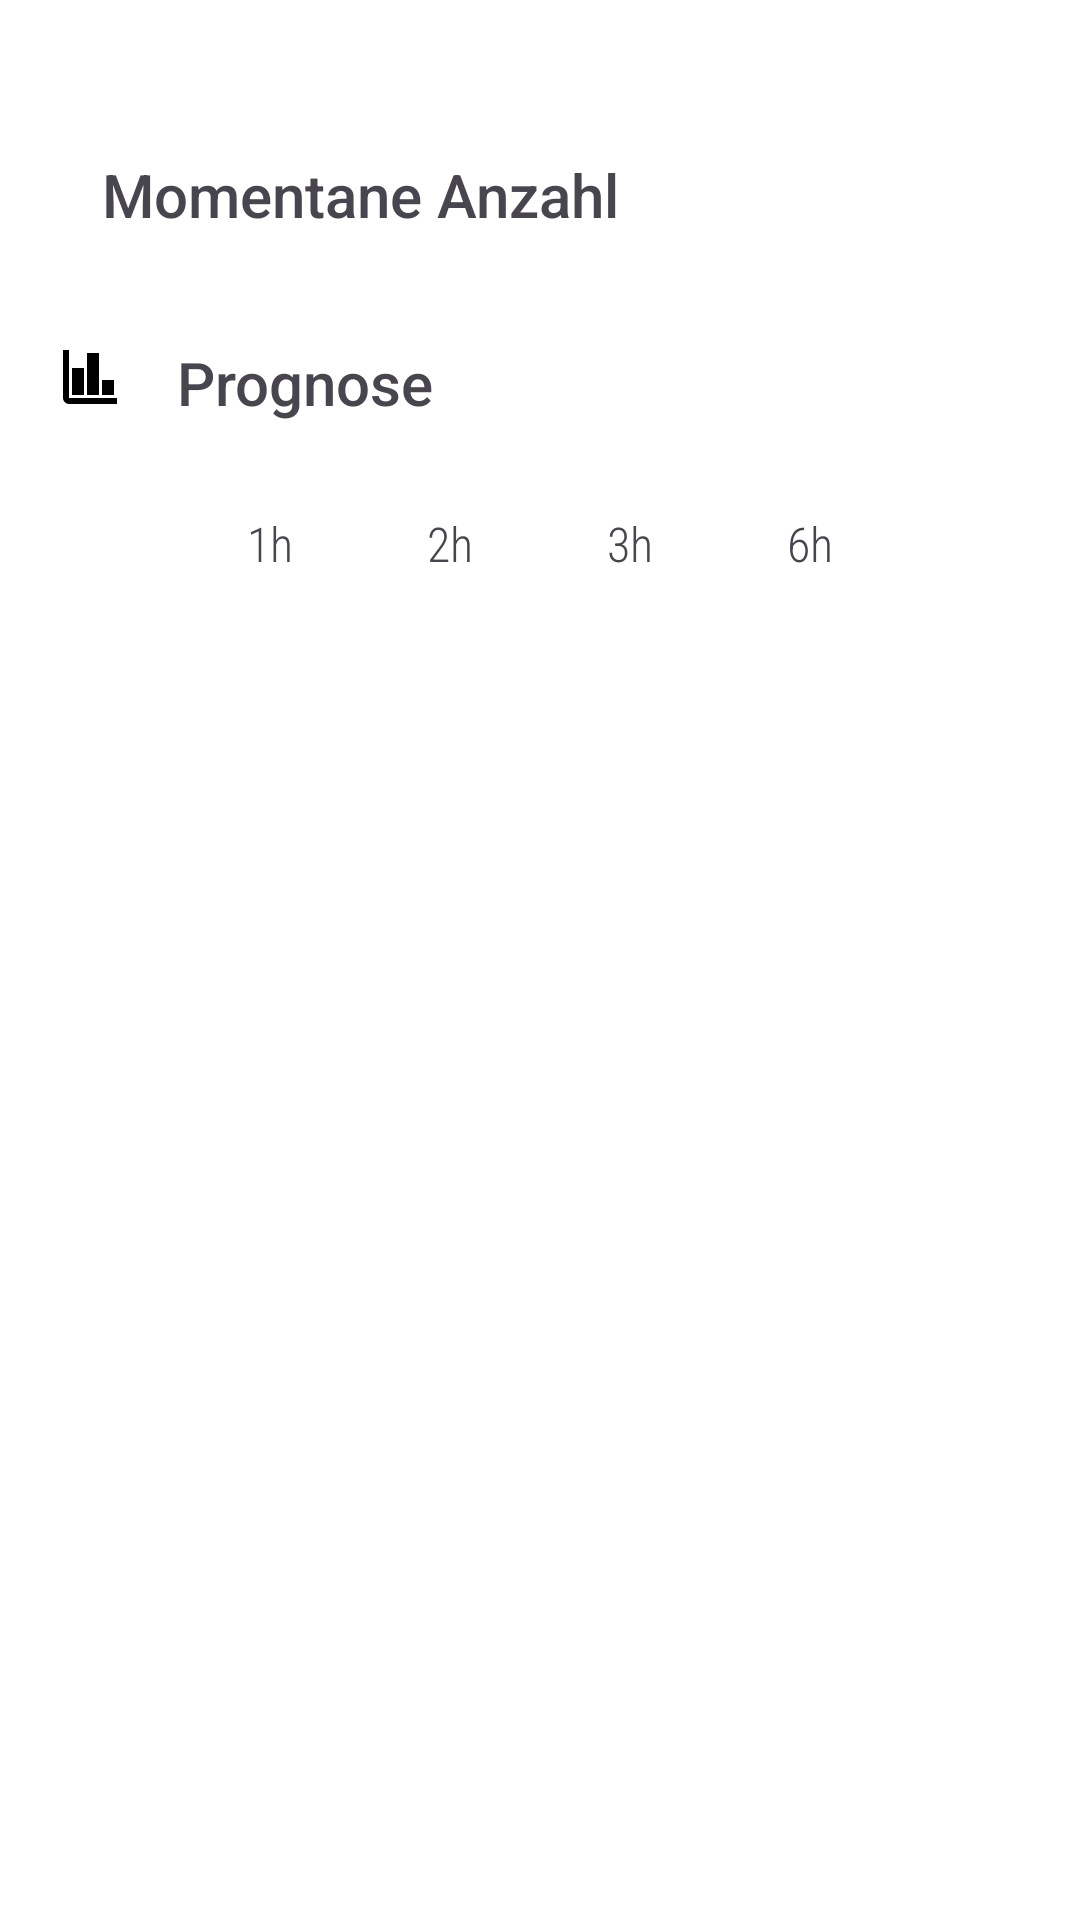

Android layout source for this screen:
<!-- AndroidManifest.xml: application theme Theme.BikeOutlook -->
<!-- res/layout/bottomsheet_layout.xml -->
<?xml version="1.0" encoding="utf-8"?>
<LinearLayout
    xmlns:android="http://schemas.android.com/apk/res/android"
    android:layout_width="match_parent"
    android:layout_height="match_parent"
    android:orientation="vertical"
    android:background="@drawable/dialog_bkg">


    <TextView
        android:layout_width="wrap_content"
        android:layout_height="wrap_content"
        android:text=""
        android:layout_gravity="center|top"
        android:textSize="25sp"
        android:id="@+id/stationTitle"
        android:fontFamily="sans-serif-condensed"/>

    <ImageView
        android:layout_width="wrap_content"
        android:layout_height="wrap_content"
        android:src="@drawable/m3_split_button_chevron_avd"
        android:layout_gravity="end"
        android:layout_marginTop="-26dp"
        android:scaleX="1.4"
        android:scaleY="1.4"
        android:id="@+id/cancelButton"/>

    <LinearLayout
        android:layout_width="match_parent"
        android:layout_height="wrap_content"
        android:orientation="horizontal"
        android:layout_marginTop="20dp">

        <ImageView
            android:layout_width="wrap_content"
            android:layout_height="wrap_content"
            android:padding="8dp"
            android:layout_marginTop="8dp"
            android:src="@drawable/outline_directions_bike_24"/>

        <TextView
            android:layout_width="wrap_content"
            android:layout_height="wrap_content"
            android:textAlignment="viewStart"
            android:text="@string/current_amount"
            android:textSize="20sp"
            android:fontFamily="sans-serif-medium"
            android:padding="8dp"/>

        <TextView
            android:layout_width="match_parent"
            android:layout_height="wrap_content"
            android:textAlignment="viewEnd"
            android:text=""
            android:textSize="25sp"
            android:padding="8dp"
            android:fontFamily="sans-serif-black"
            android:id="@+id/currentAmount"
            android:textColor="@color/accent"/>



    </LinearLayout>

    <LinearLayout
        android:layout_width="match_parent"
        android:layout_height="wrap_content"
        android:id="@+id/layoutDetails"
        android:orientation="horizontal"
        android:layout_marginTop="10dp">

        <ImageView
            android:layout_width="wrap_content"
            android:layout_height="wrap_content"
            android:padding="8dp"
            android:layout_marginTop="8dp"
            android:src="@drawable/outline_finance_24"/>

        <TextView
            android:layout_width="wrap_content"
            android:layout_height="wrap_content"
            android:text="@string/prognose"
            android:textSize="20sp"
            android:layout_marginTop="3dp"
            android:padding="9dp"
            android:fontFamily="sans-serif-medium"/>

        <TextView
            android:layout_width="match_parent"
            android:layout_height="wrap_content"
            android:textAlignment="viewEnd"
            android:text=""
            android:textSize="25sp"
            android:padding="8dp"
            android:fontFamily="sans-serif-black"
            android:textColor="@color/accent"
            android:id="@+id/trend"/>

    </LinearLayout>

    <TableLayout
        android:layout_width="wrap_content"
        android:layout_height="wrap_content"
        android:layout_gravity="center_horizontal"
        android:layout_marginTop="10dp"
        android:padding="13dp">

        <TableRow
            android:layout_width="match_parent"
            android:layout_height="wrap_content"
            android:orientation="horizontal">
            <TextView
                android:layout_width="wrap_content"
                android:layout_height="wrap_content"
                android:layout_gravity="center_horizontal"
                android:text="1h"
                android:textSize="16sp"
                android:fontFamily="sans-serif-condensed-light"/>
            <TextView
                android:layout_width="wrap_content"
                android:layout_height="wrap_content"
                android:layout_gravity="center_horizontal"
                android:text="2h"
                android:textSize="16sp"
                android:fontFamily="sans-serif-condensed-light"/>
            <TextView
                android:layout_width="wrap_content"
                android:layout_height="wrap_content"
                android:layout_gravity="center_horizontal"
                android:text="3h"
                android:textSize="16sp"
                android:fontFamily="sans-serif-condensed-light"/>
            <TextView
                android:layout_width="wrap_content"
                android:layout_height="wrap_content"
                android:layout_gravity="center_horizontal"
                android:text="6h"
                android:textSize="16sp"
                android:fontFamily="sans-serif-condensed-light"/>
        </TableRow>

        <TableRow
            android:layout_width="match_parent"
            android:layout_height="wrap_content">
            <ImageView
                android:layout_width="60dp"
                android:scaleX="100"/>
            <ImageView
                android:layout_width="60dp"
                android:scaleX="100"/>
            <ImageView
                android:layout_width="60dp"
                android:scaleX="100"/>
            <ImageView
                android:layout_width="60dp"
                android:scaleX="100"/>
        </TableRow>
        <TableRow
            android:layout_width="match_parent"
            android:layout_height="wrap_content"
            android:orientation="horizontal">

            <TextView
                android:layout_width="wrap_content"
                android:layout_height="wrap_content"
                android:layout_gravity="center_horizontal"
                android:text=""
                android:textSize="18sp"
                android:fontFamily="sans-serif-condensed-medium"
                android:id="@+id/trend_one"
                android:textColor="@color/accent"/>
            <TextView
                android:layout_width="wrap_content"
                android:layout_height="wrap_content"
                android:layout_gravity="center_horizontal"
                android:text=""
                android:textSize="18sp"
                android:fontFamily="sans-serif-condensed-medium"
                android:id="@+id/trend_two"
                android:textColor="@color/accent"/>
            <TextView
                android:layout_width="wrap_content"
                android:layout_height="wrap_content"
                android:layout_gravity="center_horizontal"
                android:text=""
                android:textSize="18sp"
                android:fontFamily="sans-serif-condensed-medium"
                android:id="@+id/trend_three"
                android:textColor="@color/accent"/>
            <TextView
                android:layout_width="wrap_content"
                android:layout_height="wrap_content"
                android:layout_gravity="center_horizontal"
                android:text=""
                android:textSize="18sp"
                android:fontFamily="sans-serif-condensed-medium"
                android:id="@+id/trendSix"
                android:textColor="@color/accent"/>
        </TableRow>

        <TableRow
            android:layout_width="match_parent"
            android:layout_height="wrap_content"
            android:orientation="horizontal">

            <TextView
                android:layout_width="wrap_content"
                android:layout_height="wrap_content"
                android:layout_gravity="center_horizontal"
                android:text=""
                android:textSize="16sp"
                android:fontFamily="sans-serif-condensed-light"
                android:id="@+id/percentage_one"/>
            <TextView
                android:layout_width="wrap_content"
                android:layout_height="wrap_content"
                android:layout_gravity="center_horizontal"
                android:text=""
                android:textSize="16sp"
                android:fontFamily="sans-serif-condensed-light"
                android:id="@+id/percentage_two"/>
            <TextView
                android:layout_width="wrap_content"
                android:layout_height="wrap_content"
                android:layout_gravity="center_horizontal"
                android:text=""
                android:textSize="16sp"
                android:fontFamily="sans-serif-condensed-light"
                android:id="@+id/percentage_three"/>
            <TextView
                android:layout_width="wrap_content"
                android:layout_height="wrap_content"
                android:layout_gravity="center_horizontal"
                android:text=""
                android:textSize="16sp"
                android:fontFamily="sans-serif-condensed-light"
                android:id="@+id/percentage_six"/>
        </TableRow>

    </TableLayout>


</LinearLayout>
<!-- resources referenced by this layout -->
<resources>
  <color name="accent">#456788</color>
  <!-- drawable dialog_bkg (drawable) -->
  <?xml version="1.0" encoding="utf-8"?>
  <shape xmlns:android="http://schemas.android.com/apk/res/android">
  
      <solid
          android:color="@color/white"/>
      <corners
          android:topLeftRadius="30dp"
          android:topRightRadius="30dp"/>
      <padding
          android:left="10dp"
          android:right="10dp"
          android:top="10dp"
          android:bottom="10dp"/>
      <stroke
          android:width="2dp"
          android:color="@color/white" />
  
  </shape>
  <!-- drawable outline_finance_24 (drawable) -->
  <vector xmlns:android="http://schemas.android.com/apk/res/android" android:height="24dp" android:tint="#000000" android:viewportHeight="960" android:viewportWidth="960" android:width="24dp">
        
      <path android:fillColor="@android:color/white" android:pathData="M200,840Q167,840 143.5,816.5Q120,793 120,760L120,120L200,120L200,760Q200,760 200,760Q200,760 200,760L840,760L840,840L200,840ZM240,720L240,360L400,360L400,720L240,720ZM440,720L440,160L600,160L600,720L440,720ZM640,720L640,520L800,520L800,720L640,720Z"/>
      
  </vector>
  <string name="current_amount">Momentane Anzahl</string>
  <string name="prognose">Prognose</string>
  <style name="Theme.BikeOutlook" parent="Base.Theme.BikeOutlook" />
  <color name="white">#FFFFFFFF</color>
  <style name="Base.Theme.BikeOutlook" parent="Theme.Material3.DayNight.NoActionBar">
          
          
          <item name="android:colorBackground">@color/white</item>
      </style>
</resources>
